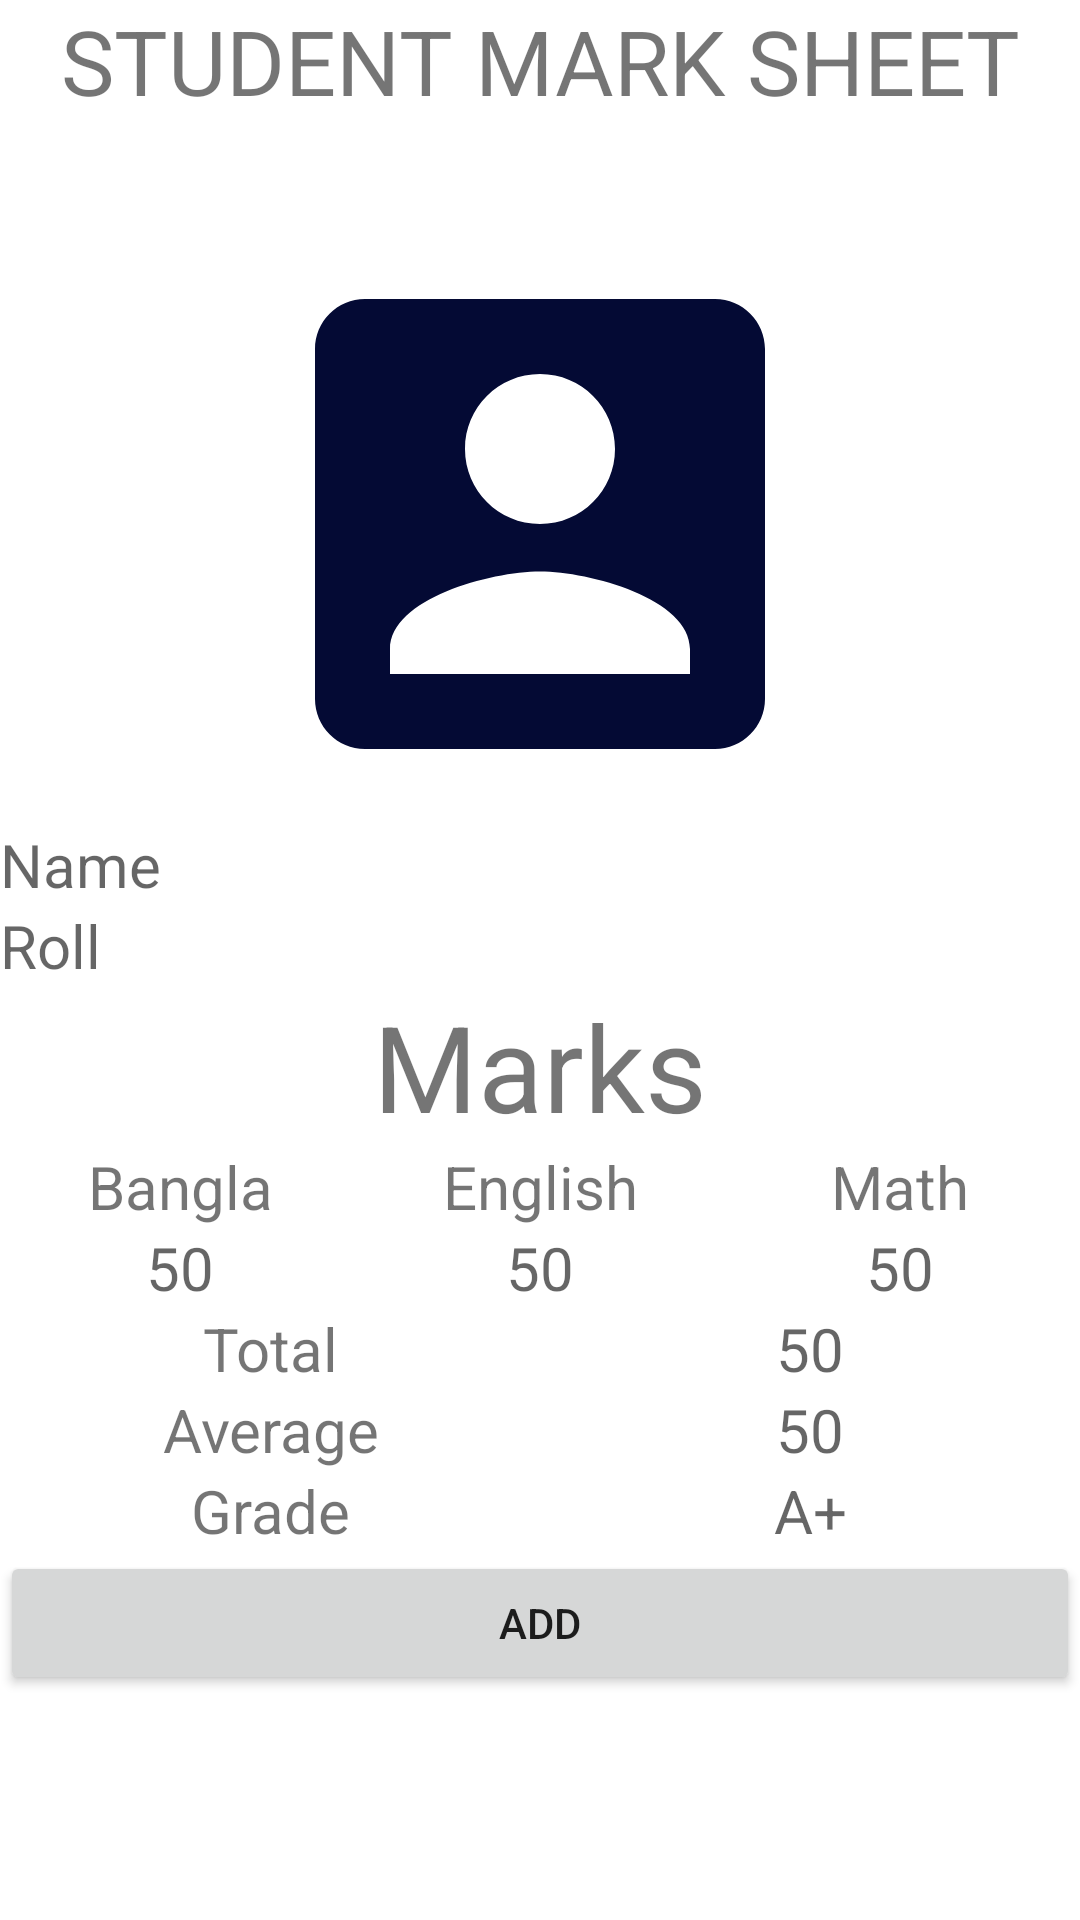

Android layout source for this screen:
<!-- AndroidManifest.xml: application theme Theme.StudentMarkSheet -->
<!-- res/layout/fragment_result_student.xml -->
<?xml version="1.0" encoding="utf-8"?>
<FrameLayout xmlns:android="http://schemas.android.com/apk/res/android"
    xmlns:tools="http://schemas.android.com/tools"
    android:layout_width="match_parent"
    android:layout_height="match_parent"
    tools:context=".ResultStudentFragment">
    <TextView
        android:layout_width="match_parent"
        android:layout_height="wrap_content"
        android:text="STUDENT MARK SHEET"
        android:textAlignment="center"
        android:textSize="30sp"/>
    <LinearLayout
        android:layout_width="match_parent"
        android:layout_height="match_parent"
        android:orientation="vertical"
        android:gravity="center">
        <ImageView
            android:layout_width="200dp"
            android:layout_height="200dp"
            android:src="@drawable/ic_baseline_account_box_24"/>
        <TextView
            android:layout_width="match_parent"
            android:layout_height="wrap_content"
            android:hint="Name"
            android:textSize="20sp"
            android:id="@+id/ShowStudentName"/>
        <TextView
            android:layout_width="match_parent"
            android:layout_height="wrap_content"
            android:hint="Roll"
            android:textSize="20sp"
            android:id="@+id/ShowStudentRoll"/>
        <TextView
            android:layout_width="match_parent"
            android:layout_height="wrap_content"
            android:text="Marks"
            android:textSize="40sp"
            android:textAlignment="center"/>
        <LinearLayout
            android:layout_width="match_parent"
            android:layout_height="wrap_content"
            android:orientation="horizontal">
            <TextView
                android:layout_width="0dp"
                android:layout_weight="2"
                android:layout_height="wrap_content"
                android:text="Bangla"
                android:textSize="20sp"
                android:textAlignment="center"/>
            <TextView
                android:layout_width="0dp"
                android:layout_weight="2"
                android:layout_height="wrap_content"
                android:text="English"
                android:textSize="20sp"
                android:textAlignment="center"/>
            <TextView
                android:layout_width="0dp"
                android:layout_weight="2"
                android:layout_height="wrap_content"
                android:text="Math"
                android:textSize="20sp"
                android:textAlignment="center"/>
        </LinearLayout>
        <LinearLayout
            android:layout_width="match_parent"
            android:layout_height="wrap_content"
            android:orientation="horizontal">
            <TextView
                android:layout_width="0dp"
                android:layout_weight="2"
                android:layout_height="wrap_content"
                android:hint="50"
                android:textSize="20sp"
                android:textAlignment="center"
                android:id="@+id/ShowBangla"/>
            <TextView
                android:layout_width="0dp"
                android:layout_weight="2"
                android:layout_height="wrap_content"
                android:hint="50"
                android:textSize="20sp"
                android:textAlignment="center"
                android:id="@+id/ShowEnglish"/>
            <TextView
                android:layout_width="0dp"
                android:layout_weight="2"
                android:layout_height="wrap_content"
                android:hint="50"
                android:textSize="20sp"
                android:textAlignment="center"
                android:id="@+id/ShowMath"/>
        </LinearLayout>
        <LinearLayout
            android:layout_width="match_parent"
            android:layout_height="wrap_content"
            android:orientation="horizontal">
            <TextView
                android:layout_width="0dp"
                android:layout_weight="2"
                android:layout_height="wrap_content"
                android:text="Total"
                android:textSize="20sp"
                android:textAlignment="center"/>
            <TextView
                android:layout_width="0dp"
                android:layout_weight="2"
                android:layout_height="wrap_content"
                android:hint="50"
                android:textSize="20sp"
                android:textAlignment="center"
                android:id="@+id/ShowTotal"/>

        </LinearLayout>
        <LinearLayout
            android:layout_width="match_parent"
            android:layout_height="wrap_content"
            android:orientation="horizontal">
            <TextView
                android:layout_width="0dp"
                android:layout_weight="2"
                android:layout_height="wrap_content"
                android:text="Average"
                android:textSize="20sp"
                android:textAlignment="center"/>
            <TextView
                android:layout_width="0dp"
                android:layout_weight="2"
                android:layout_height="wrap_content"
                android:hint="50"
                android:textSize="20sp"
                android:textAlignment="center"
                android:id="@+id/ShowAverage"/>

        </LinearLayout>
        <LinearLayout
            android:layout_width="match_parent"
            android:layout_height="wrap_content"
            android:orientation="horizontal">
            <TextView
                android:layout_width="0dp"
                android:layout_weight="2"
                android:layout_height="wrap_content"
                android:text="Grade"
                android:textSize="20sp"
                android:textAlignment="center"/>
            <TextView
                android:layout_width="0dp"
                android:layout_weight="2"
                android:layout_height="wrap_content"
                android:hint="A+"
                android:textSize="20sp"
                android:textAlignment="center"
                android:id="@+id/ShowGrade"/>

        </LinearLayout>
        <Button
            android:layout_width="match_parent"
            android:layout_height="wrap_content"
            android:text="Add"
            android:id="@+id/buttonAdd"/>

    </LinearLayout>
</FrameLayout>
<!-- resources referenced by this layout -->
<resources>
  <!-- drawable ic_baseline_account_box_24 (drawable) -->
  <vector android:height="24dp" android:tint="#040A34"
      android:viewportHeight="24" android:viewportWidth="24"
      android:width="24dp" xmlns:android="http://schemas.android.com/apk/res/android">
      <path android:fillColor="@android:color/white" android:pathData="M3,5v14c0,1.1 0.89,2 2,2h14c1.1,0 2,-0.9 2,-2L21,5c0,-1.1 -0.9,-2 -2,-2L5,3c-1.11,0 -2,0.9 -2,2zM15,9c0,1.66 -1.34,3 -3,3s-3,-1.34 -3,-3 1.34,-3 3,-3 3,1.34 3,3zM6,17c0,-2 4,-3.1 6,-3.1s6,1.1 6,3.1v1L6,18v-1z"/>
  </vector>
  <style name="Theme.StudentMarkSheet" parent="Theme.MaterialComponents.DayNight.DarkActionBar">
          
          <item name="colorPrimary">@color/purple_500</item>
          <item name="colorPrimaryVariant">@color/purple_700</item>
          <item name="colorOnPrimary">@color/white</item>
          
          <item name="colorSecondary">@color/teal_200</item>
          <item name="colorSecondaryVariant">@color/teal_700</item>
          <item name="colorOnSecondary">@color/black</item>
          
          <item name="android:statusBarColor" tools:targetApi="l">?attr/colorPrimaryVariant</item>
          
      </style>
  <!-- not gathered from this repository: default colours our renderer supplied (Android Studio template values) -->
  <color name="purple_500">#FF6200EE</color>
  <color name="purple_700">#FF3700B3</color>
  <color name="teal_200">#FF03DAC5</color>
  <color name="teal_700">#FF018786</color>
  <color name="black">#FF000000</color>
  <color name="white">#FFFFFFFF</color>
</resources>
